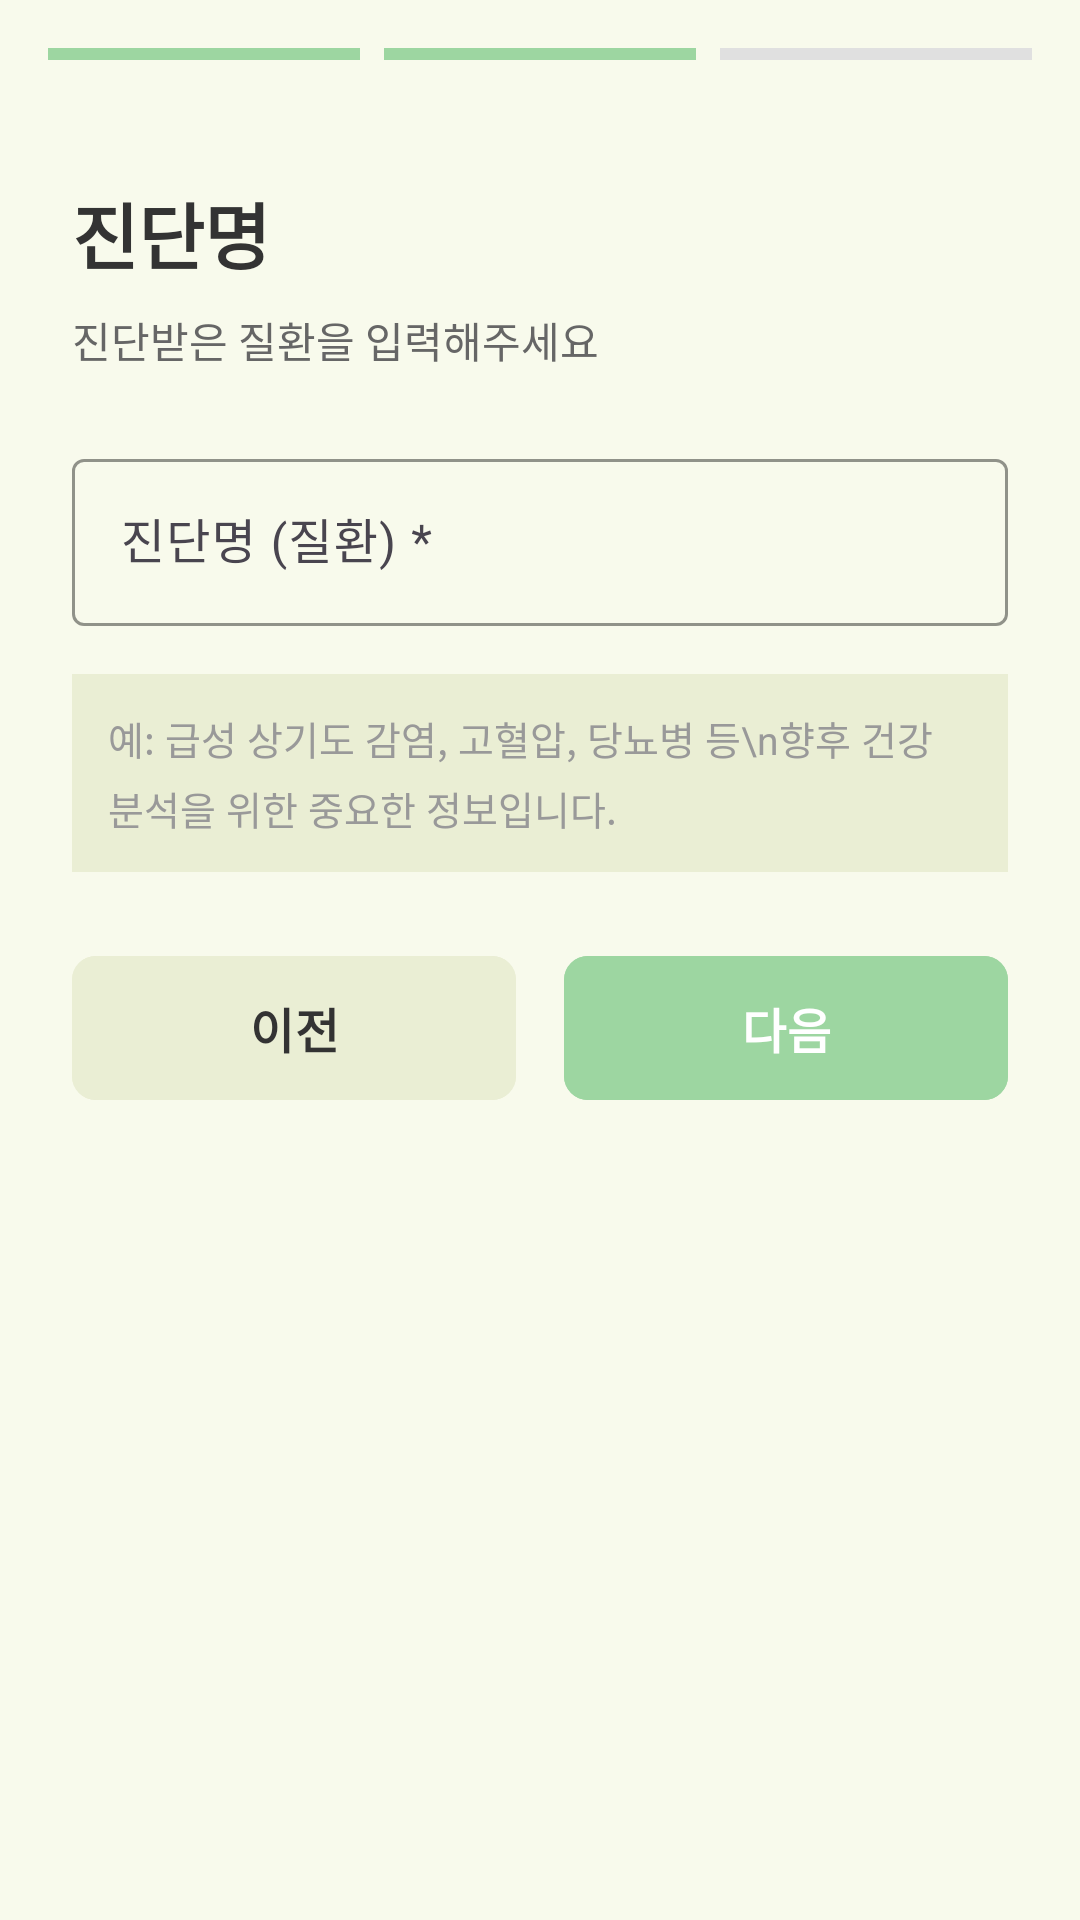

Here is an Android app screen rendered from its layout file. Give the layout XML and the strings, colors and styles it references.
<!-- AndroidManifest.xml: application theme Theme.Altong_v2 -->
<!-- res/layout/fragment_add_prescription_step2.xml -->
<?xml version="1.0" encoding="utf-8"?>
<androidx.constraintlayout.widget.ConstraintLayout
    xmlns:android="http://schemas.android.com/apk/res/android"
    xmlns:app="http://schemas.android.com/apk/res-auto"
    android:layout_width="match_parent"
    android:layout_height="match_parent"
    android:background="@color/background_cream"
    android:fitsSystemWindows="true">

    <LinearLayout
        android:id="@+id/progress_indicator"
        android:layout_width="0dp"
        android:layout_height="wrap_content"
        android:orientation="horizontal"
        android:padding="16dp"
        app:layout_constraintTop_toTopOf="parent"
        app:layout_constraintStart_toStartOf="parent"
        app:layout_constraintEnd_toEndOf="parent">

        
        <View
            android:layout_width="0dp"
            android:layout_height="4dp"
            android:layout_weight="1"
            android:layout_marginEnd="4dp"
            android:background="@color/primary_green_dark" />

        
        <View
            android:layout_width="0dp"
            android:layout_height="4dp"
            android:layout_weight="1"
            android:layout_marginStart="4dp"
            android:layout_marginEnd="4dp"
            android:background="@color/primary_green_dark" />

        
        <View
            android:layout_width="0dp"
            android:layout_height="4dp"
            android:layout_weight="1"
            android:layout_marginStart="4dp"
            android:background="@color/divider_gray" />
    </LinearLayout>

    <ScrollView
        android:layout_width="0dp"
        android:layout_height="0dp"
        android:fillViewport="true"
        app:layout_constraintTop_toBottomOf="@id/progress_indicator"
        app:layout_constraintBottom_toBottomOf="parent"
        app:layout_constraintStart_toStartOf="parent"
        app:layout_constraintEnd_toEndOf="parent">

        <LinearLayout
            android:layout_width="match_parent"
            android:layout_height="wrap_content"
            android:orientation="vertical"
            android:padding="24dp">

            <TextView
                android:id="@+id/tv_title"
                android:layout_width="wrap_content"
                android:layout_height="wrap_content"
                android:text="진단명"
                android:textSize="24sp"
                android:textStyle="bold"
                android:textColor="@color/text_primary"
                android:layout_marginBottom="8dp" />

            <TextView
                android:id="@+id/tv_subtitle"
                android:layout_width="wrap_content"
                android:layout_height="wrap_content"
                android:text="진단받은 질환을 입력해주세요"
                android:textSize="14sp"
                android:textColor="@color/text_secondary"
                android:layout_marginBottom="24dp" />

            
            <com.google.android.material.textfield.TextInputLayout
                android:id="@+id/til_diagnosis"
                android:layout_width="match_parent"
                android:layout_height="wrap_content"
                android:hint="진단명 (질환) *"
                app:boxStrokeColor="@color/border_focus"
                app:hintTextColor="@color/text_secondary"
                android:layout_marginBottom="16dp">

                <com.google.android.material.textfield.TextInputEditText
                    android:id="@+id/et_diagnosis"
                    android:layout_width="match_parent"
                    android:layout_height="wrap_content"
                    android:inputType="text"
                    android:textColor="@color/text_primary" />
            </com.google.android.material.textfield.TextInputLayout>

            <TextView
                android:layout_width="match_parent"
                android:layout_height="wrap_content"
                android:text="예: 급성 상기도 감염, 고혈압, 당뇨병 등\n향후 건강 분석을 위한 중요한 정보입니다."
                android:textSize="13sp"
                android:textColor="@color/text_placeholder"
                android:lineHeight="20dp"
                android:padding="12dp"
                android:background="@color/background_olive"
                android:layout_marginBottom="24dp" />

            <LinearLayout
                android:layout_width="match_parent"
                android:layout_height="wrap_content"
                android:orientation="horizontal"
                android:gravity="center">

                <com.google.android.material.button.MaterialButton
                    android:id="@+id/btn_previous"
                    android:layout_width="0dp"
                    android:layout_height="56dp"
                    android:layout_weight="1"
                    android:layout_marginEnd="8dp"
                    android:text="이전"
                    android:textSize="16sp"
                    android:textStyle="bold"
                    android:backgroundTint="@color/background_olive"
                    android:textColor="@color/text_primary"
                    app:cornerRadius="8dp" />

                <com.google.android.material.button.MaterialButton
                    android:id="@+id/btn_next"
                    android:layout_width="0dp"
                    android:layout_height="56dp"
                    android:layout_weight="1"
                    android:layout_marginStart="8dp"
                    android:text="다음"
                    android:textSize="16sp"
                    android:textStyle="bold"
                    android:backgroundTint="@color/primary_green_dark"
                    android:textColor="@color/white"
                    app:cornerRadius="8dp" />
            </LinearLayout>
        </LinearLayout>
    </ScrollView>
</androidx.constraintlayout.widget.ConstraintLayout>
<!-- resources referenced by this layout -->
<resources>
  <color name="background_cream">#F8FAEC</color>
  <color name="background_olive">#EAEED4</color>
  <color name="border_focus">#9DD6A1</color>
  <color name="divider_gray">#E0E0E0</color>
  <color name="primary_green_dark">#9DD6A1</color>
  <color name="text_placeholder">#999999</color>
  <color name="text_primary">#333333</color>
  <color name="text_secondary">#666666</color>
  <color name="white">#FFFFFF</color>
  <style name="Theme.Altong_v2" parent="Base.Theme.Altong_v2" />
  <style name="Base.Theme.Altong_v2" parent="Theme.Material3.DayNight.NoActionBar">
          
          
      </style>
</resources>
